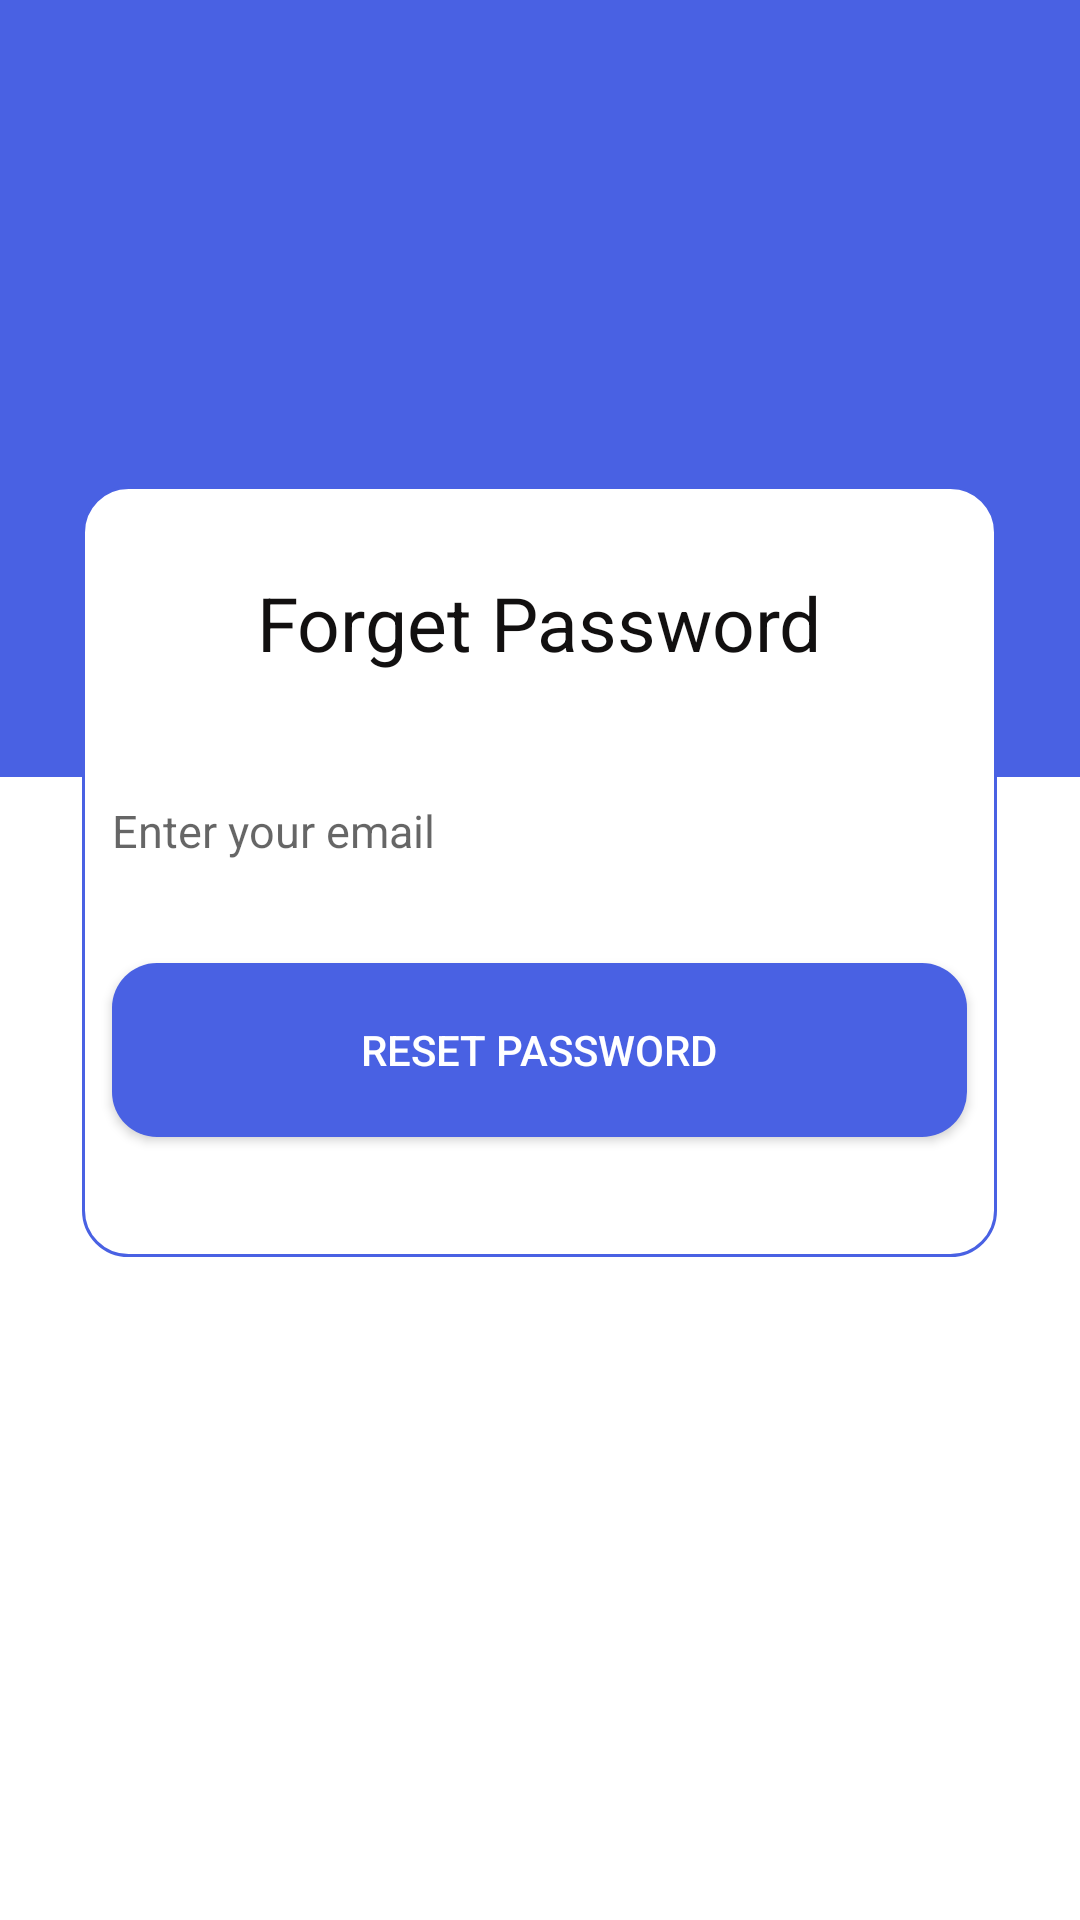

Here is an Android app screen rendered from its layout file. Give the layout XML and the strings, colors and styles it references.
<!-- AndroidManifest.xml: application theme AppTheme -->
<!-- res/layout/activity_forgetpass.xml -->
<?xml version="1.0" encoding="utf-8"?>
<RelativeLayout xmlns:android="http://schemas.android.com/apk/res/android"
    xmlns:app="http://schemas.android.com/apk/res-auto"
    xmlns:tools="http://schemas.android.com/tools"
    android:layout_width="match_parent"
    android:layout_height="match_parent"
    tools:context=".activity.forgetpass">

    <RelativeLayout
        android:layout_width="match_parent"
        android:id="@+id/first"
        android:background="#4961E3"
        android:layout_height="259dp">
    </RelativeLayout>

    <RelativeLayout
        android:layout_width="305dp"
        android:layout_height="257dp"
        android:layout_centerHorizontal="true"
        android:layout_marginTop="162dp"
        android:background="@drawable/layout">

        <TextView
            android:id="@+id/fo"
            android:layout_width="275dp"
            android:layout_height="51dp"
            android:layout_centerHorizontal="true"
            android:layout_marginTop="20dp"
            android:fontFamily="sans-serif"
            android:gravity="center"
            android:text="Forget Password"
            android:textColor="@color/colorPrimaryDark"
            android:textSize="25dp">
        </TextView>

        <EditText
            android:id="@+id/email"
            android:layout_width="285dp"
            android:layout_height="58dp"
            android:layout_below="@+id/fo"
            android:layout_centerHorizontal="true"
            android:layout_marginTop="15dp"
            android:background="@drawable/btn_border"
            android:hint="Enter your email"
            android:textSize="15dp">
        </EditText>

        <Button
            android:id="@+id/button"
            android:layout_width="285dp"
            android:layout_height="58dp"
            android:layout_below="@id/email"
            android:layout_centerInParent="true"
            android:layout_marginTop="15dp"
            android:background="@drawable/buttonround"
            android:text="Reset password"
            android:textColor="@color/white">
        </Button>

    </RelativeLayout>
</RelativeLayout>
<!-- resources referenced by this layout -->
<resources>
  <color name="colorPrimaryDark">#121010</color>
  <color name="white">#FFFFFF</color>
  <!-- drawable buttonround (drawable) -->
  <shape xmlns:android="http://schemas.android.com/apk/res/android">
      <stroke
          android:width="0dp"
          android:color="#FC0E0E0E" />
  
      <solid android:color="#4961E3" />
  
      <corners
          android:radius="1dp"
          android:bottomLeftRadius="15dp"
          android:bottomRightRadius="15dp"
          android:topLeftRadius="15dp"
          android:topRightRadius="15dp" />
  </shape>
  <!-- drawable layout (drawable) -->
  <shape xmlns:android="http://schemas.android.com/apk/res/android">
      <stroke
          android:width="1dp"
          android:color="#4961E3" />
  
      <solid android:color="@color/white"/>
  
      <corners
          android:radius="1dp"
          android:bottomLeftRadius="15dp"
          android:bottomRightRadius="15dp"
          android:topLeftRadius="15dp"
          android:topRightRadius="15dp" />
  </shape>
</resources>
